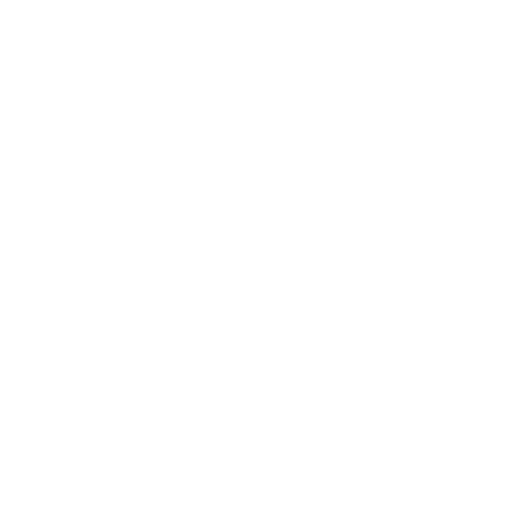
t = 0.00 s
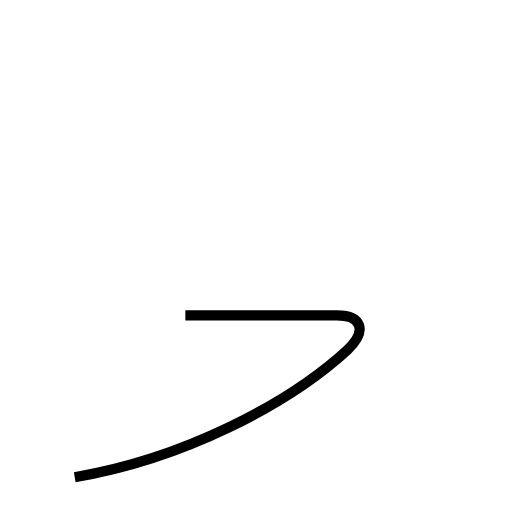
t = 1.50 s
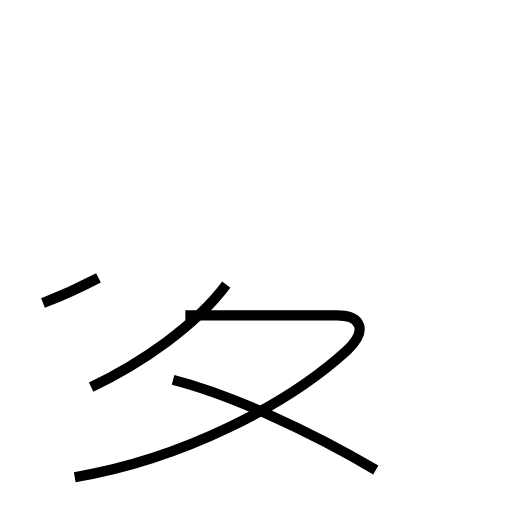
t = 2.83 s
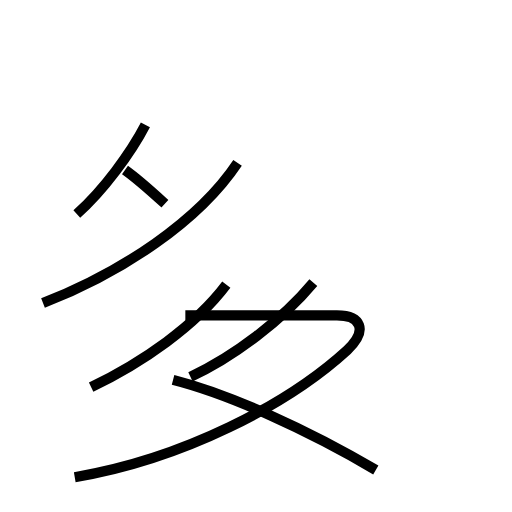
t = 4.30 s
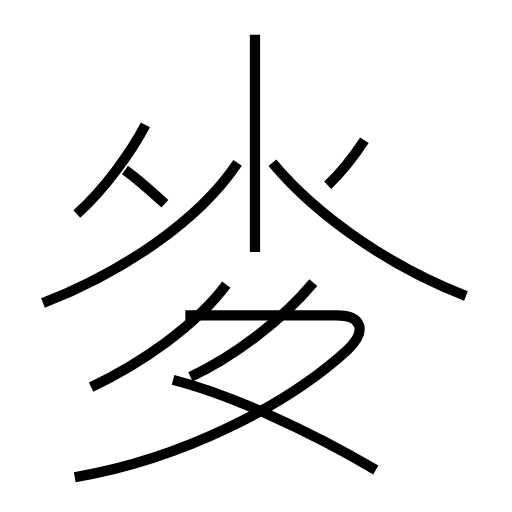
t = 5.80 s
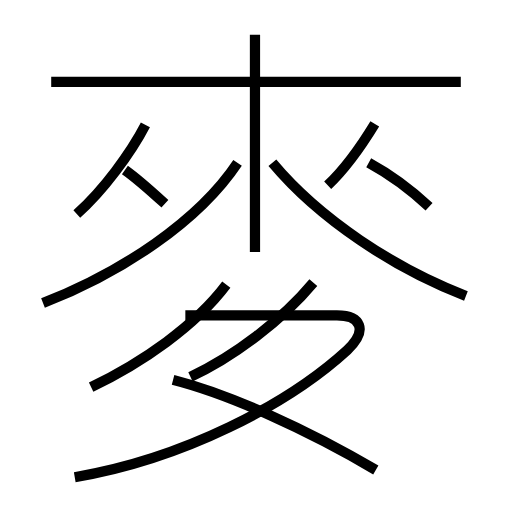
t = 7.28 s

The animated SVG that drew these frames (rendered in a browser with its animation timeline set to each time). Animation: 12 SMIL elements (animate=12); one cycle of 7.28 s.

<?xml version='1.0' encoding='utf-8'?>
<svg viewBox="0.0 -6.0 50.0 50.0" version="1.1" xmlns="http://www.w3.org/2000/svg"><rect x="-1000" y="-1000" width="2000" height="2000" stroke="white" fill="white" /><g style="fill:none;stroke:#000000;stroke-width:1"><path d="M 7.3 2.6 C 17.9 0.8 28.1 -4.5 33.9 -9.8 C 36.0 -11.8 35.2 -13.2 32.9 -13.2 L 18.1 -13.2 " transform="translate(0.0 38.0)" stroke-dasharray="49.846729442781815" stroke-dashoffset="49.846729442781815"><animate attributeName="stroke-dashoffset" from="49.846729442781815" to="0" dur="1.4954018832834544s" begin="0s; anim_end.end" fill="freeze" id="anim0" /></path><path d="M 8.9 -6.2 C 13.9 -8.6 19.1 -12.2 22.1 -16.2 " transform="translate(0.0 38.0)" stroke-dasharray="16.70490340366329" stroke-dashoffset="16.70490340366329"><animate attributeName="stroke-dashoffset" from="16.70490340366329" to="0" dur="0.5011471021098988s" begin="anim0.end" fill="freeze" id="anim1" /></path><path d="M 36.7 1.9 C 30.1 -2.0 22.4 -5.5 16.9 -6.9 " transform="translate(0.0 38.0)" stroke-dasharray="21.729059283987855" stroke-dashoffset="21.729059283987855"><animate attributeName="stroke-dashoffset" from="21.729059283987855" to="0" dur="0.6518717785196356s" begin="anim1.end" fill="freeze" id="anim2" /></path><path d="M 4.2 -14.4 C 11.9 -17.4 19.4 -22.4 23.2 -28.1 " transform="translate(0.0 38.0)" stroke-dasharray="23.755283829727574" stroke-dashoffset="23.755283829727574"><animate attributeName="stroke-dashoffset" from="23.755283829727574" to="0" dur="0.7126585148918272s" begin="anim2.end" fill="freeze" id="anim3" /></path><path d="M 18.6 -7.2 C 22.9 -9.2 27.6 -12.8 30.6 -16.4 " transform="translate(0.0 38.0)" stroke-dasharray="15.229353167275608" stroke-dashoffset="15.229353167275608"><animate attributeName="stroke-dashoffset" from="15.229353167275608" to="0" dur="0.4568805950182682s" begin="anim3.end" fill="freeze" id="anim4" /></path><path d="M 7.5 -23.1 C 10.1 -25.4 12.8 -29.1 14.2 -31.8 " transform="translate(0.0 38.0)" stroke-dasharray="11.03226142743415" stroke-dashoffset="11.03226142743415"><animate attributeName="stroke-dashoffset" from="11.03226142743415" to="0" dur="0.3309678428230245s" begin="anim4.end" fill="freeze" id="anim5" /></path><path d="M 16.1 -24.1 C 14.9 -25.2 13.6 -26.4 12.2 -27.4 " transform="translate(0.0 38.0)" stroke-dasharray="5.112172907198499" stroke-dashoffset="5.112172907198499"><animate attributeName="stroke-dashoffset" from="5.112172907198499" to="0" dur="0.15336518721595496s" begin="anim5.end" fill="freeze" id="anim6" /></path><path d="M 24.9 -19.4 L 24.9 -40.6 " transform="translate(0.0 38.0)" stroke-dasharray="21.200000000000003" stroke-dashoffset="21.200000000000003"><animate attributeName="stroke-dashoffset" from="21.200000000000003" to="0" dur="0.636s" begin="anim6.end" fill="freeze" id="anim7" /></path><path d="M 45.5 -15.1 C 38.5 -17.8 31.2 -22.6 26.6 -28.1 " transform="translate(0.0 38.0)" stroke-dasharray="23.164260319373664" stroke-dashoffset="23.164260319373664"><animate attributeName="stroke-dashoffset" from="23.164260319373664" to="0" dur="0.6949278095812099s" begin="anim7.end" fill="freeze" id="anim8" /></path><path d="M 32.0 -25.9 C 33.8 -27.6 35.2 -29.6 36.6 -31.9 " transform="translate(0.0 38.0)" stroke-dasharray="7.583801267738927" stroke-dashoffset="7.583801267738927"><animate attributeName="stroke-dashoffset" from="7.583801267738927" to="0" dur="0.2275140380321678s" begin="anim8.end" fill="freeze" id="anim9" /></path><path d="M 45.0 -36.0 L 5.0 -36.0 " transform="translate(0.0 38.0)" stroke-dasharray="40.0" stroke-dashoffset="40.0"><animate attributeName="stroke-dashoffset" from="40.0" to="0" dur="1.2s" begin="anim9.end" fill="freeze" id="anim10" /></path><path d="M 41.9 -23.8 C 40.4 -25.2 38.2 -26.9 36.0 -28.1" transform="translate(0.0 38.0)" stroke-dasharray="7.3181723169366695" stroke-dashoffset="7.3181723169366695"><animate attributeName="stroke-dashoffset" from="7.3181723169366695" to="0" dur="0.21954516950810007s" begin="anim10.end" fill="freeze" id="anim_end" /></path></g></svg>
